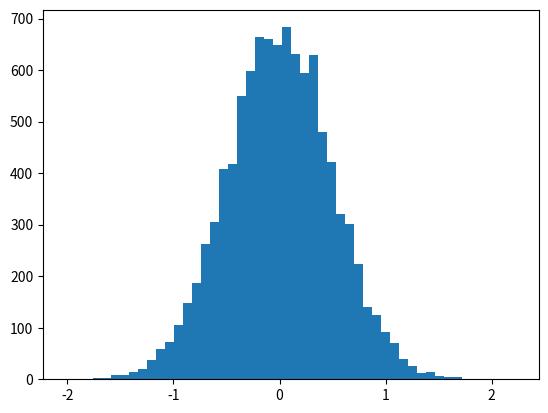

The matplotlib source for this figure:
import numpy as np
import matplotlib.pyplot as plt

vals = np.random.normal(0, 0.5, 10000)

plt.hist(vals, 50)
#plt.show()
